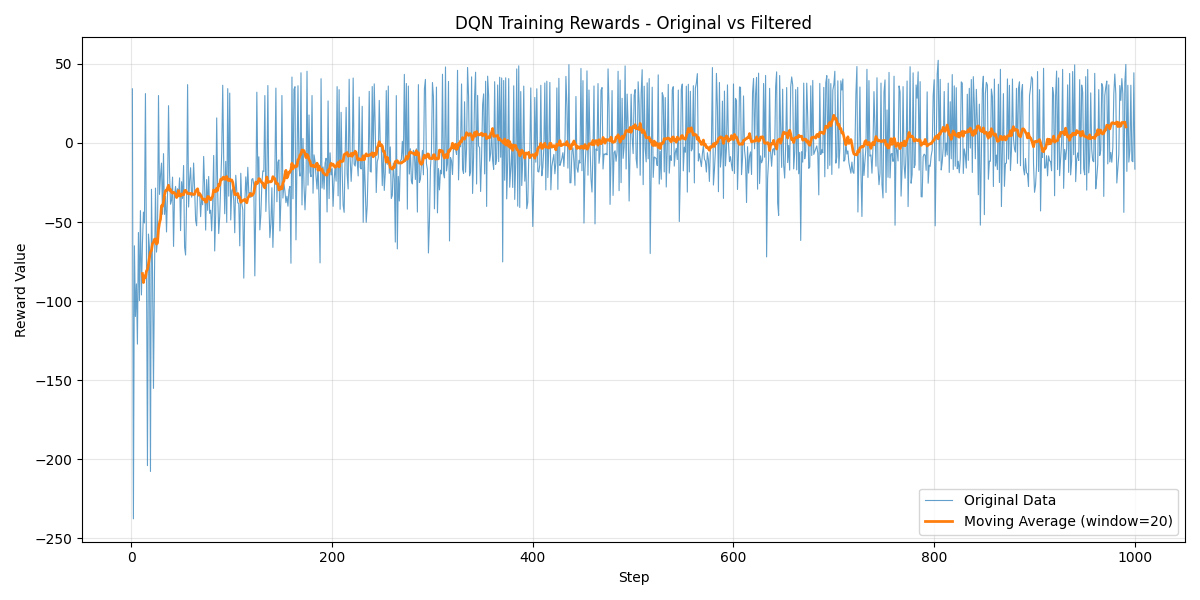

Data behind this chart, as committed beside it:
Wall time, Step, Value
1751568804, 1, 34.25
1751568852, 2, -237.6
1751568869, 3, -64.99
1751568895, 4, -109.7
1751568919, 5, -89.1
1751568943, 6, -127.2
1751568971, 7, -56.59
1751568993, 8, -99.63
1751569004, 9, -42.78
1751569032, 10, -96.1
1751569056, 11, -63.84
1751569080, 12, -43.71
1751569094, 13, -50.56
1751569099, 14, 31.22
1751569122, 15, -70.27
1751569170, 16, -204
1751569192, 17, -57.59
1751569217, 18, -66.31
1751569317, 19, -207.7
1751569332, 20, -29.28
1751569430, 21, -79.1
1751569501, 22, -155.2
1751569546, 23, -83.59
1751569561, 24, -28.53
1751569592, 25, -69.01
1751569624, 26, -61.24
1751569659, 27, 30.03
1751569675, 28, -32.53
1751569689, 29, -20.59
1751569705, 30, -12.73
1751569773, 31, -45.05
1751569789, 32, -6.739
1751569818, 33, -45.16
1751569846, 34, -33.69
1751569892, 35, -56.26
1751569927, 36, -31.76
1751569968, 37, 23.59
1751569977, 38, -18.76
1751570005, 39, -38.73
1751570032, 40, -36.32
1751570049, 41, -21.59
1751570101, 42, -65.39
1751570114, 43, -32.8
1751570146, 44, -27.46
1751570163, 45, -34
1751570179, 46, -28.93
1751570220, 47, -33.4
1751570234, 48, -22.04
1751570280, 49, -55.42
1751570301, 50, -24.5
1751570338, 51, -35.09
1751570352, 52, -14.23
1751570417, 53, -65.8
1751570493, 54, -70.86
1751570522, 55, -37.07
1751570531, 56, 36.89
1751570574, 57, -40.5
1751570587, 58, -23.58
1751570631, 59, -15.63
1751570646, 60, -34.27
... 940 more rows
